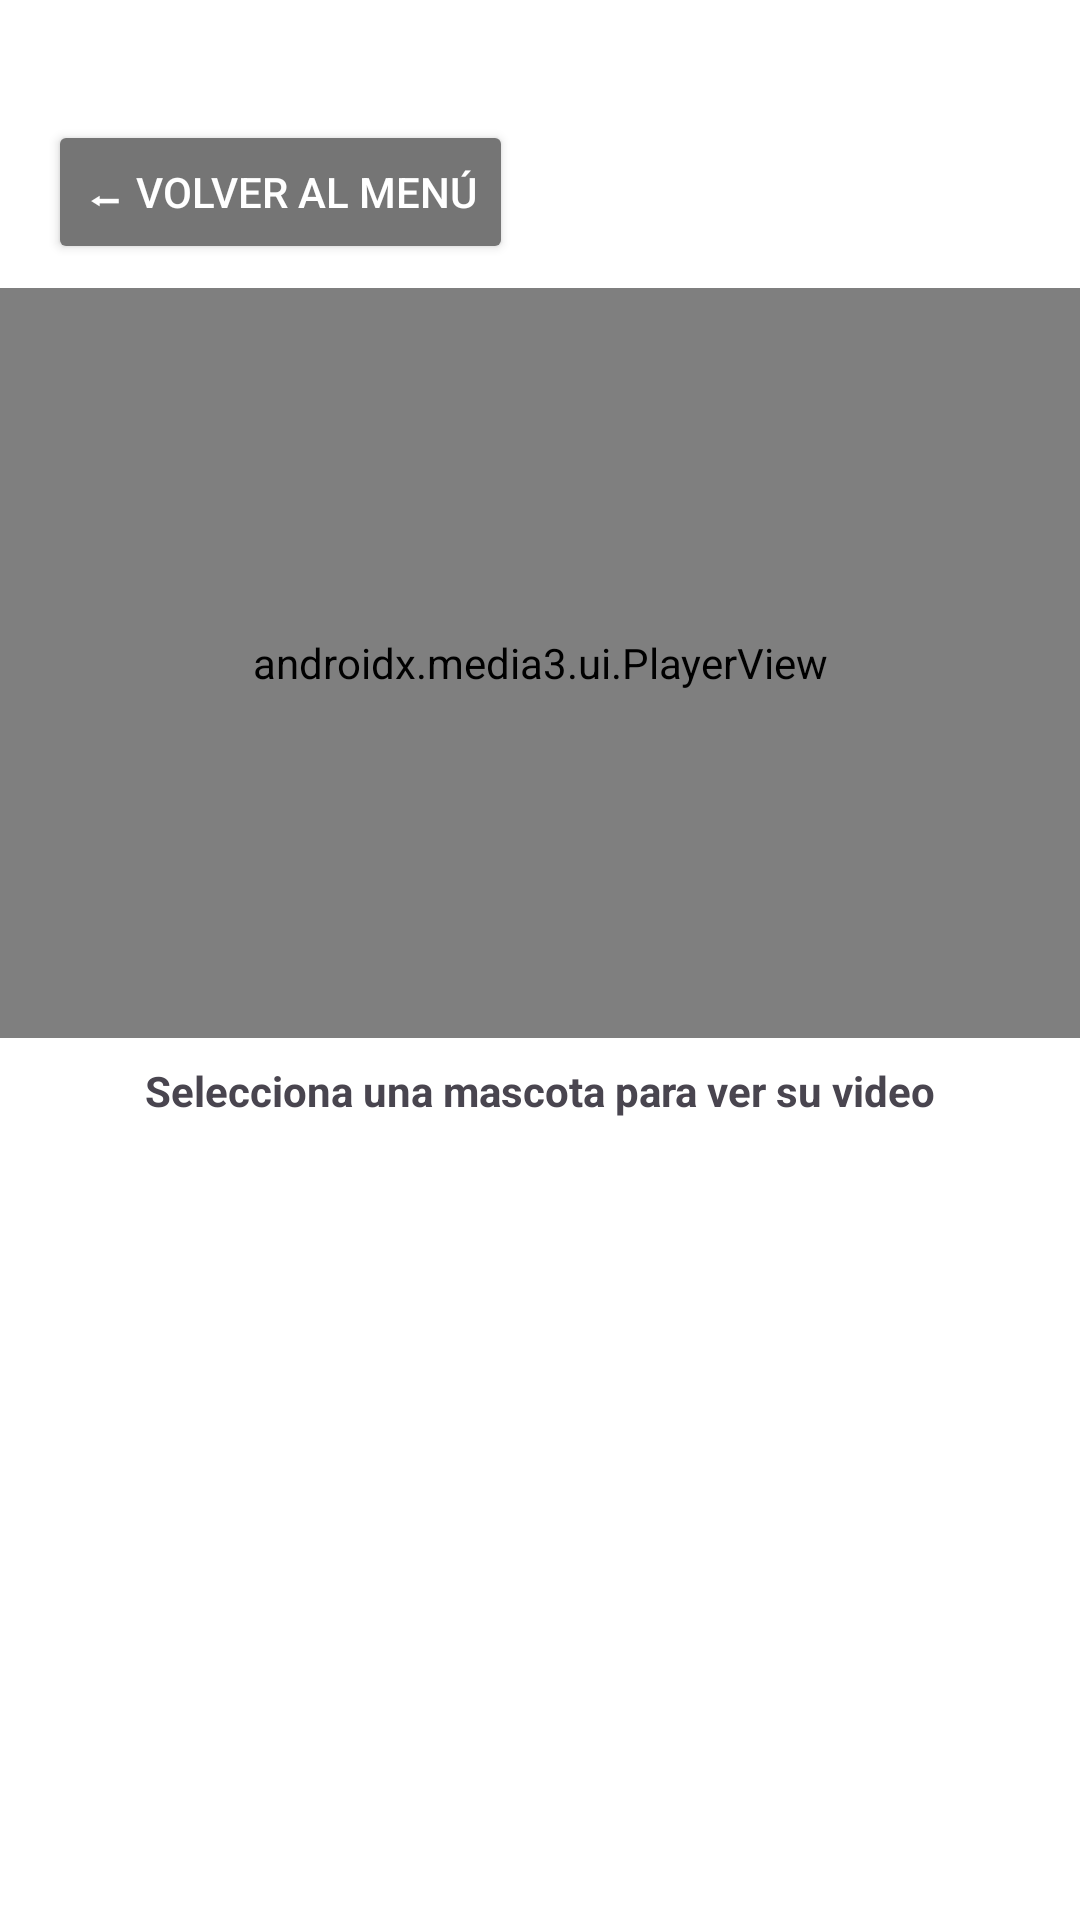

This screen was rendered from an Android layout file. Write that file and the resources it references.
<!-- AndroidManifest.xml: application theme Theme.MascotaForo5 -->
<!-- res/layout/activity_galeria.xml -->
<?xml version="1.0" encoding="utf-8"?>
<LinearLayout xmlns:android="http://schemas.android.com/apk/res/android"
    android:layout_width="match_parent"
    android:layout_height="match_parent"
    android:orientation="vertical"
    android:background="#FFFFFF">

    <Button
        android:id="@+id/btnVolverGaleria"
        android:layout_width="wrap_content"
        android:layout_height="wrap_content"
        android:layout_marginTop="40dp"
        android:layout_marginStart="16dp"
        android:layout_marginBottom="8dp"
        android:text="⬅ Volver al Menú"
        android:textColor="#FFFFFF"
        android:backgroundTint="#757575" />

    <androidx.media3.ui.PlayerView
        android:id="@+id/videoReproductor"
        android:layout_width="match_parent"
        android:layout_height="250dp"
        android:layout_gravity="center"
        android:background="#000000" />

    <TextView
        android:layout_width="match_parent"
        android:layout_height="wrap_content"
        android:text="Selecciona una mascota para ver su video"
        android:textAlignment="center"
        android:padding="8dp"
        android:textStyle="bold" />

    <androidx.recyclerview.widget.RecyclerView
        android:id="@+id/rvMascotas"
        android:layout_width="match_parent"
        android:layout_height="0dp"
        android:layout_weight="1" />

</LinearLayout>
<!-- resources referenced by this layout -->
<resources>
  <style name="Theme.MascotaForo5" parent="Base.Theme.MascotaForo5" />
  <style name="Base.Theme.MascotaForo5" parent="Theme.Material3.DayNight.NoActionBar">
          
          
      </style>
</resources>
